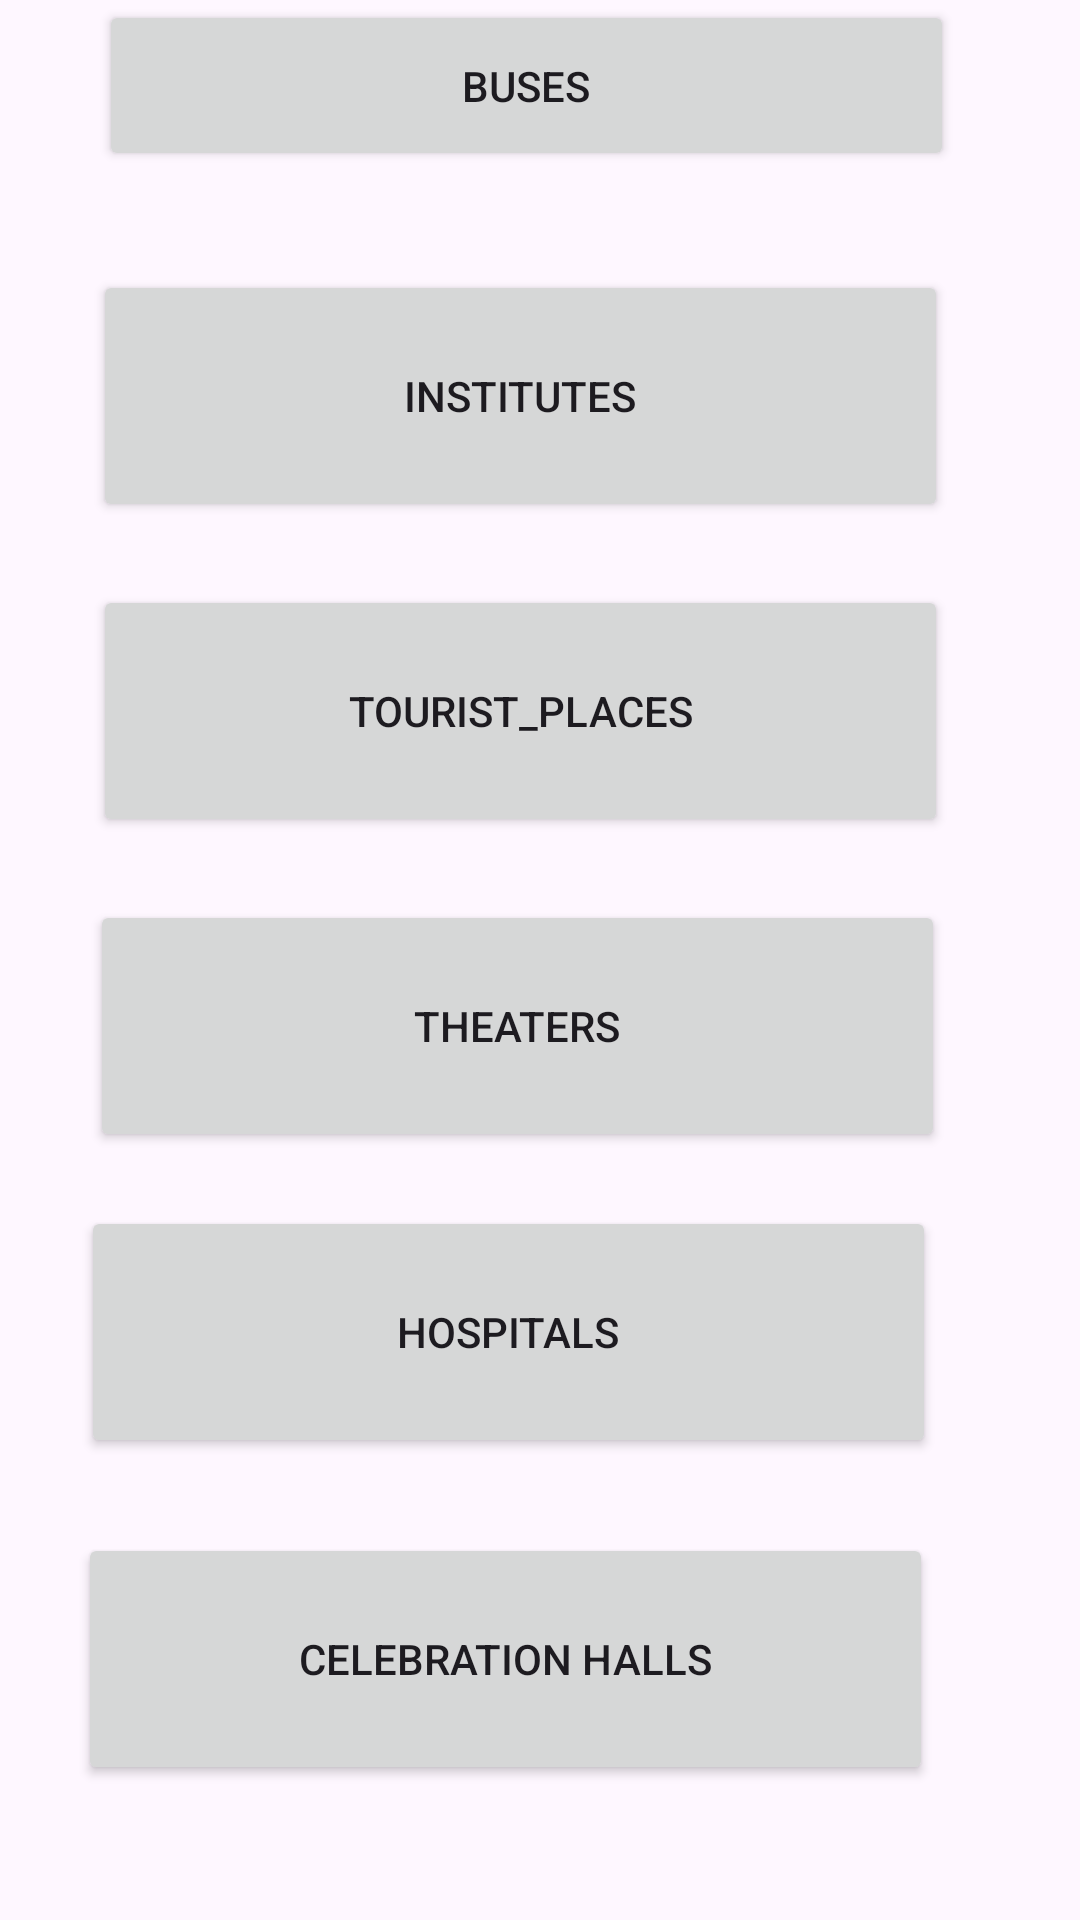

Write the Android layout XML for this screen, with the resource values it uses.
<!-- AndroidManifest.xml: application theme Theme.Bijapur -->
<!-- res/layout/activity_categories.xml -->
<?xml version="1.0" encoding="utf-8"?>
<RelativeLayout xmlns:android="http://schemas.android.com/apk/res/android"
    android:layout_width="match_parent"
    android:layout_height="match_parent">


    <Button
        android:id="@+id/button1"
        android:layout_width="285dp"
        android:layout_height="84dp"
        android:layout_alignParentEnd="true"
        android:layout_alignParentBottom="true"
        android:layout_marginEnd="42dp"
        android:layout_marginBottom="583dp"
        android:text="Buses" />

    <Button
        android:id="@+id/button2"
        android:layout_width="285dp"
        android:layout_height="84dp"
        android:layout_alignParentEnd="true"
        android:layout_alignParentBottom="true"
        android:layout_marginEnd="44dp"
        android:layout_marginBottom="466dp"
        android:text="Institutes" />

    <Button
        android:id="@+id/button3"
        android:layout_width="285dp"
        android:layout_height="84dp"
        android:layout_alignParentEnd="true"
        android:layout_alignParentBottom="true"
        android:layout_marginEnd="44dp"
        android:layout_marginBottom="361dp"
        android:text="Tourist_Places" />

    <Button
        android:id="@+id/button4"
        android:layout_width="285dp"
        android:layout_height="84dp"
        android:layout_alignParentEnd="true"
        android:layout_alignParentBottom="true"
        android:layout_marginEnd="45dp"
        android:layout_marginBottom="256dp"
        android:text="Theaters" />

    <Button
        android:id="@+id/button5"
        android:layout_width="285dp"
        android:layout_height="84dp"
        android:layout_alignParentEnd="true"
        android:layout_alignParentBottom="true"
        android:layout_marginEnd="48dp"
        android:layout_marginBottom="154dp"
        android:text="Hospitals" />

    <Button
        android:id="@+id/button6"
        android:layout_width="285dp"
        android:layout_height="84dp"
        android:layout_alignParentEnd="true"
        android:layout_alignParentBottom="true"
        android:layout_marginEnd="49dp"
        android:layout_marginBottom="45dp"
        android:text="Celebration Halls" />
</RelativeLayout>
<!-- resources referenced by this layout -->
<resources>
  <style name="Theme.Bijapur" parent="Base.Theme.Bijapur" />
  <style name="Base.Theme.Bijapur" parent="Theme.Material3.DayNight.NoActionBar">
          
          
      </style>
</resources>
